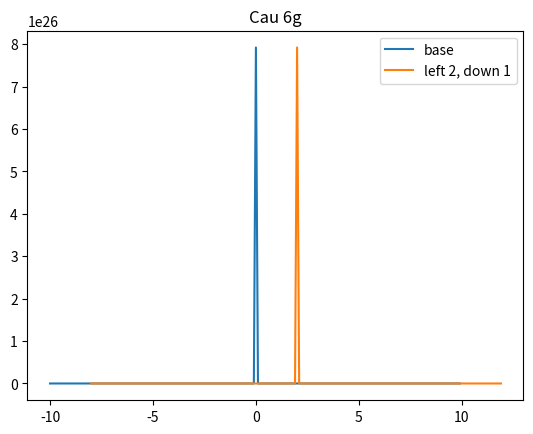

The matplotlib source for this figure:
import matplotlib.pyplot as plt
import numpy as np

def f6_g(x):
    return 1/(x**2)

x = np.arange(-10, 10, 0.1)
y = np.array(f6_g(x))

plt.plot(x, y, label = 'base')
plt.plot(x + 2, y - 1, label = 'left 2, down 1')

plt.legend()
plt.title('Cau 6g')
plt.show()